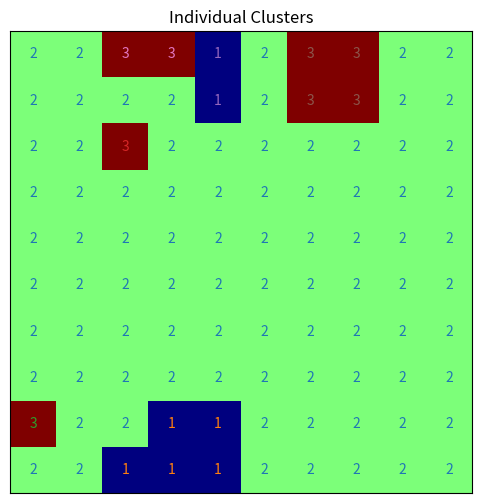

This figure's Python source:
import numpy as np
import matplotlib.pyplot as plt

def find_clusters(array):
    size = array.shape[0]
    visited = np.zeros_like(array)
    clusters = []

    for i in range(size):
        for j in range(size):
            if visited[i, j] == 0:
                cluster = set()
                dfs(array, i, j, visited, cluster)
                if len(cluster) > 0:
                    clusters.append(cluster)

    return clusters

def dfs(array, i, j, visited, cluster):
    size = array.shape[0]
    stack = [(i, j)]
    target = array[i, j]

    while stack:
        x, y = stack.pop()
        if visited[x, y] == 1:
            continue
        visited[x, y] = 1
        cluster.add((x, y))

        if x - 1 >= 0 and array[x - 1, y] == target and visited[x - 1, y] == 0:
            stack.append((x - 1, y))
        if x + 1 < size and array[x + 1, y] == target and visited[x + 1, y] == 0:
            stack.append((x + 1, y))
        if y - 1 >= 0 and array[x, y - 1] == target and visited[x, y - 1] == 0:
            stack.append((x, y - 1))
        if y + 1 < size and array[x, y + 1] == target and visited[x, y + 1] == 0:
            stack.append((x, y + 1))

# Given array
array = np.array([[2, 2, 1, 1, 1, 2, 2, 2, 2, 2],
                  [3, 2, 2, 1, 1, 2, 2, 2, 2, 2],
                  [2, 2, 2, 2, 2, 2, 2, 2, 2, 2],
                  [2, 2, 2, 2, 2, 2, 2, 2, 2, 2],
                  [2, 2, 2, 2, 2, 2, 2, 2, 2, 2],
                  [2, 2, 2, 2, 2, 2, 2, 2, 2, 2],
                  [2, 2, 2, 2, 2, 2, 2, 2, 2, 2],
                  [2, 2, 3, 2, 2, 2, 2, 2, 2, 2],
                  [2, 2, 2, 2, 1, 2, 3, 3, 2, 2],
                  [2, 2, 3, 3, 1, 2, 3, 3, 2, 2]])

# Find individual clusters
clusters = find_clusters(array)

# Plot the clusters
plt.figure(figsize=(6, 6))
plt.imshow(array, cmap='jet', origin='lower')

colors = plt.cm.get_cmap('tab10').colors  # Generate colors for clusters
for i, cluster in enumerate(clusters):
    for point in cluster:
        plt.text(point[1], point[0], str(array[point]), color=colors[i], ha='center', va='center')

plt.xticks([])
plt.yticks([])
plt.title('Individual Clusters')
plt.show()
